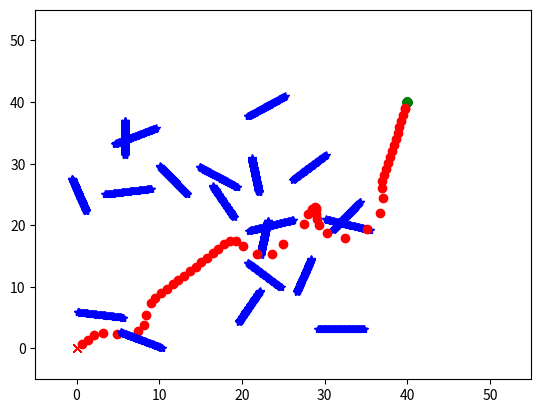

This chart was generated by the following Python code:
import numpy as np
from math import *
import matplotlib.pyplot as plt
import time
from pylab import *
from matplotlib.patches import FancyArrowPatch

def dist_calc(x1, y1, x2, y2):
    global dx, dy, degree
    dx = x2-x1
    dy = y2-y1
    distance = linalg.norm([dx,dy]) # =sqrt(dx**2+dy**2)
    degree = atan2(y2-y1,x2-x1)
    return distance, degree

def attractive(d,degree,s,r,alpha): #s=attractive potential, r=radius of goal 반경
    if d < r:
        delx = 0
        dely = 0
    elif r <=d <=s+r:
        delx = alpha*(d-r)*cos(degree)
        dely = alpha*(d-r)*sin(degree)
    elif d > s + r:
        delx = alpha*s*cos(degree)
        dely = alpha*s*sin(degree)
    return delx, dely

def repulsive(d,degree,s,r,beta): #s=repulsive 반경 , r=obstacle 반경
    if d < r:
        delx = -np.sign(cos(degree)) #np.sign(cos(degree)) = 0 or 1
        dely = -np.sign(sin(degree))
    elif r <=d <=s+r:
        delx = -beta*(s+r-d)*cos(degree+pi/2)
        dely = -beta*(s+r-d)*sin(degree+pi/2)
    elif d > s + r:
        delx = 0
        dely = 0
    return delx, dely

def draw_robot(delx,dely,robot_x,robot_y):
    #Ideally you should be using OOP so self for coordinates will be useful
    robot_x = robot_x  + delx
    robot_y = robot_y +  dely
    return robot_x, robot_y

def obstacle_maker(x,y,theta,n): #n !=0 일때 장애물 이동 , n=임의의 상수
    x = x + n*0.1*cos(theta)
    y = y + n*0.1*sin(theta)
    return x, y
    

def main():
    print (__doc__)
    iter_num = 0
    MapSize = 40
    MaxSteps = 100
    xpos, ypos = 0,0
    xgoal, ygoal = 40,40
    ObstacleNumber = 20
    RadiusOfInfluence = 4
    RadiusofObstacle = 1
    alpha = 1 #attractive gain
    beta = 0.8 #repulsive gain
    AttractivePotential = 1
    RadiusOfGoal = 1
    xobs = (MapSize)*np.random.rand(ObstacleNumber)
    yobs = (MapSize)*np.random.rand(ObstacleNumber)
    # We have to print obstacle, goal and initial position together
    robot_x = xpos
    robot_y = ypos
    robot_v = 0
    robot_angle = 0
    GoalError_x = xgoal - robot_x
    GoalError_y = ygoal - robot_y
    traj = []
    fig, ax = plt.subplots()

    TotalError = np.linalg.norm([GoalError_x,GoalError_y]) 
    while(iter_num < MaxSteps) & (TotalError>1.1):
        rep_mat = []

        for i in range(ObstacleNumber):
            xobs[i],yobs[i] = obstacle_maker(xobs[i],yobs[i],(pi*i)/(ObstacleNumber),1)
            # xobs[i]=xobs[i]+1
            # yobs[i]=yobs[i]+1


        for i in range(len(xobs)):
            [distance, degree] = dist_calc(robot_x,robot_y,xobs[i],yobs[i])
            rep_mat.append([distance, degree])
        #print rep_mat

        field_rep = []
        for i in range(ObstacleNumber):
            [delx, dely] = repulsive(rep_mat[i][0], rep_mat[i][1], RadiusOfInfluence, RadiusofObstacle, beta)
            field_rep.append([delx,dely])
        # print (field_rep)

        att_mat = []

        [distance, degree] = dist_calc(robot_x,robot_y,xgoal,ygoal)
        att_mat = [distance, degree]

        [delx, dely] = attractive(att_mat[0],att_mat[1],AttractivePotential,RadiusOfGoal,alpha)
        final_field = [delx,dely]
        field_rep.append(final_field)
        final_field = field_rep

        fin = []

        for column in range(2):
            a = sum(row[column] for row in final_field)
            fin.append(a)

        robot_x, robot_y= draw_robot(fin[0],fin[1],robot_x,robot_y) #fin[0]=x좌표이동=delx , fin[1]=y좌표이동=dely

        traj.append([robot_x,robot_y])
        GoalError_x = xgoal - robot_x
        GoalError_y = ygoal - robot_y
        TotalError = np.linalg.norm([GoalError_x,GoalError_y])

        plt.plot(xpos,ypos,'rx',xgoal,ygoal,'go',robot_x,robot_y,'ro')
        plt.axis([-5,55,-5,55])
        



        plt.plot(xobs,yobs,'b*') # show obstacle 
        
        plt.draw()

        
        plt.pause(0.2)
        
       
if __name__ == '__main__':
    main()